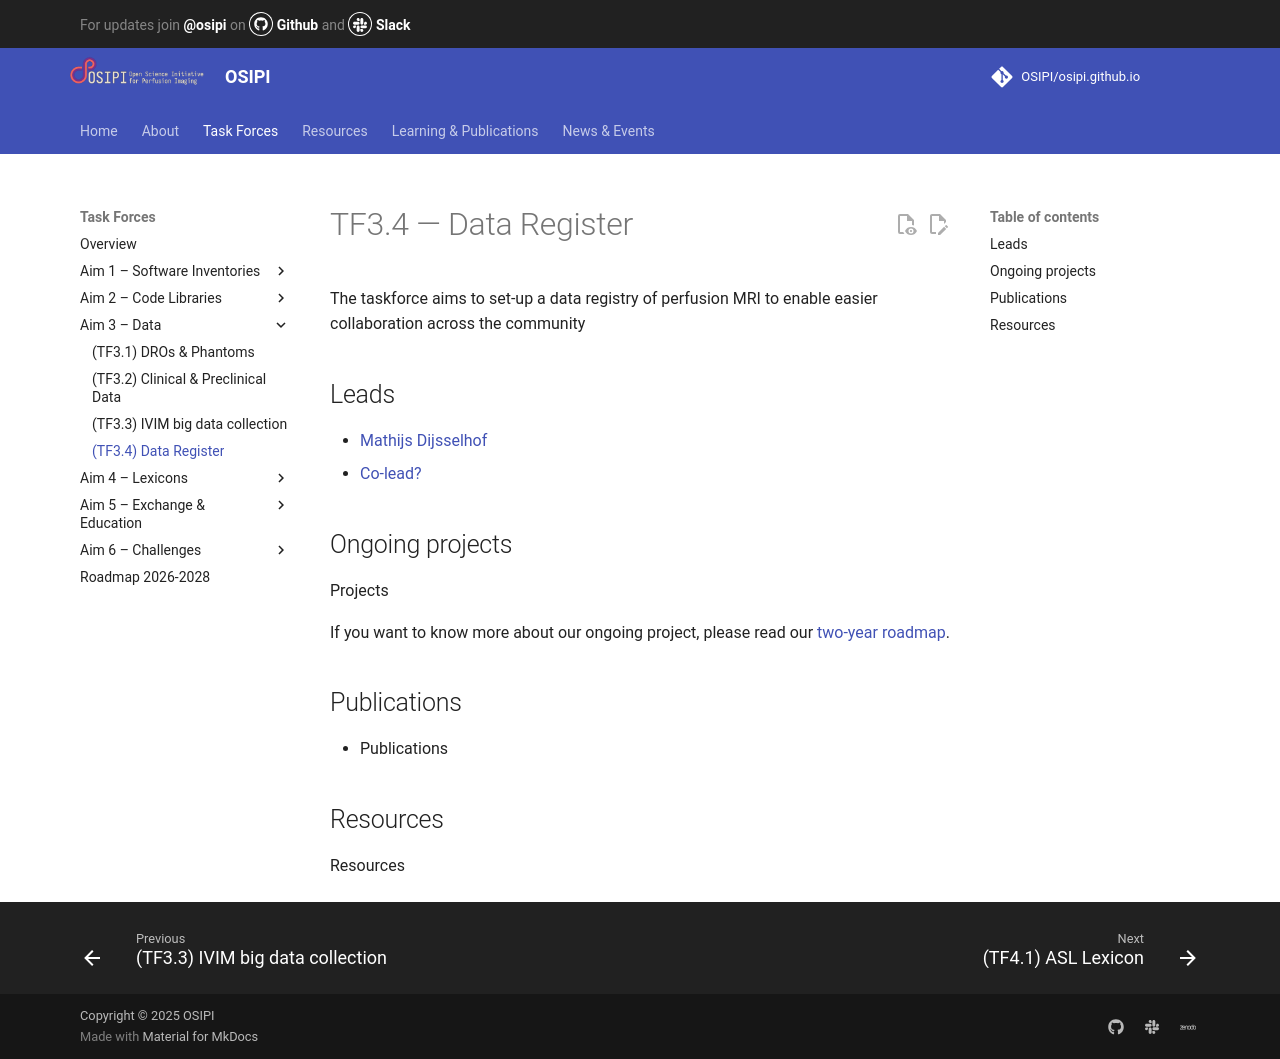

repository: OSIPI/osipi.github.io · page: tf/tf3-4/index.html · generator: mkdocs

# TF3.4 — Data Register

The taskforce aims to set-up a data registry of perfusion MRI to enable easier collaboration across the community 

## Leads

- [Mathijs Dijsselhof](mailto:)
- [Co-lead?](mailto:)

## Ongoing projects

Projects

If you want to know more about our ongoing project, please read our [two-year roadmap](https://docs.google.com/document/d/1w2JlVK3hP5dgXMcrK8da5z94ivsK8Or__NU9qUR6WRk/edit?tab=t.0#heading=h.125pbqlgexze).

## Publications

- Publications

## Resources

Resources
